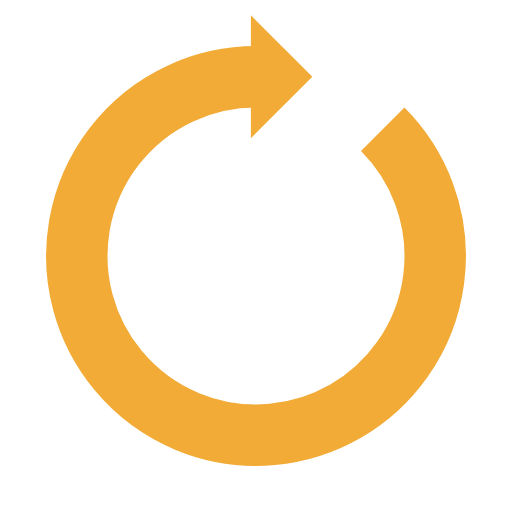
t = 0.00 s
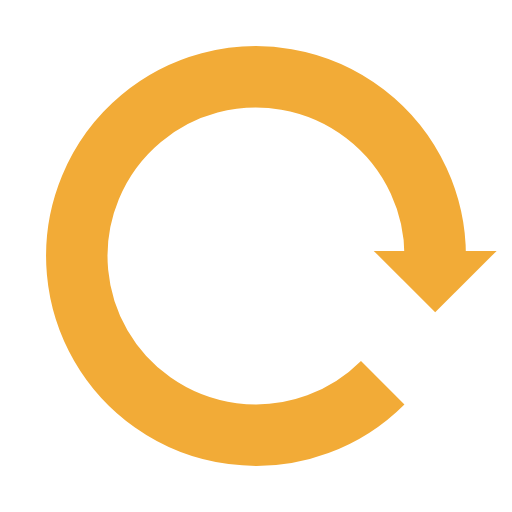
t = 0.25 s
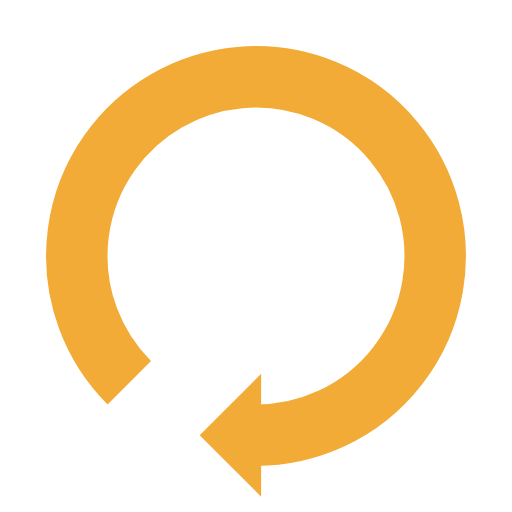
t = 0.50 s
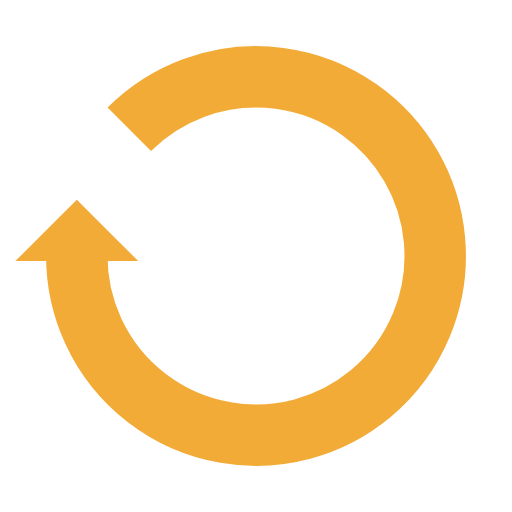
t = 0.75 s

The animated SVG that drew these frames (rendered in a browser with its animation timeline set to each time). Animation: 1 SMIL element (animateTransform=1); one cycle of 1.00 s, repeats indefinitely.

<?xml version="1.0" encoding="utf-8"?>
<svg xmlns="http://www.w3.org/2000/svg" xmlns:xlink="http://www.w3.org/1999/xlink" style="margin: auto; background: none; display: block; shape-rendering: auto;" width="200px" height="200px" viewBox="0 0 100 100" preserveAspectRatio="xMidYMid">
<g>
  <path d="M50 15A35 35 0 1 0 74.74873734152916 25.251262658470843" fill="none" stroke="#f2ab37" stroke-width="12"></path>
  <path d="M49 3L49 27L61 15L49 3" fill="#f2ab37"></path>
  <animateTransform attributeName="transform" type="rotate" repeatCount="indefinite" dur="1s" values="0 50 50;360 50 50" keyTimes="0;1"></animateTransform>
</g>
<!-- [ldio] generated by https://loading.io/ --></svg>
